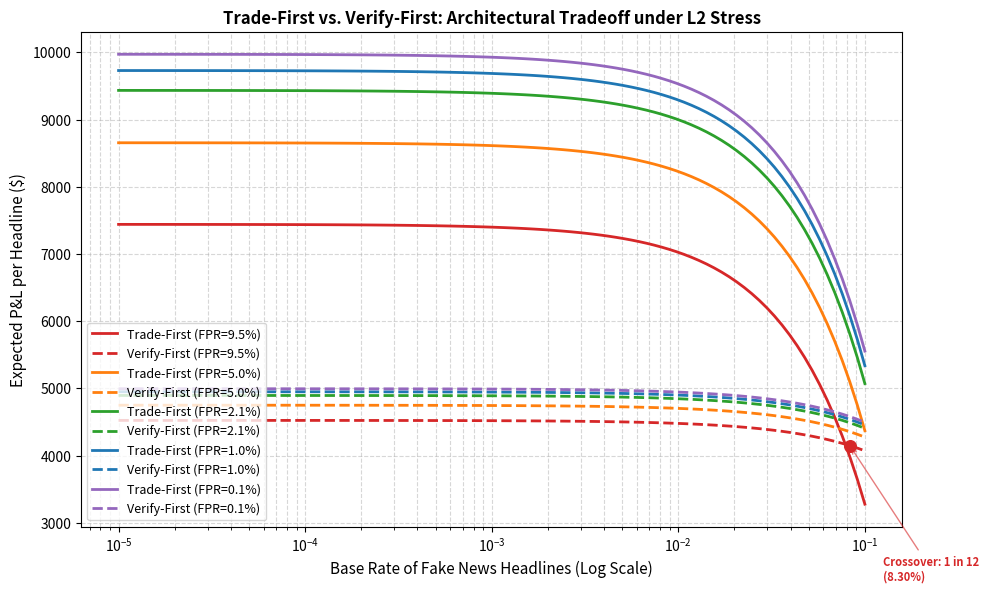

The script that saved this image:
"""Verify-First vs. Trade-First Tradeoff Analysis.

This script models the exact economic tradeoff of entering trades late (5 seconds)
on REAL news to verify authenticity ("Verify-First") vs. entering instantly on sentiment
and reversing later if FAKE ("Trade-First"), under realistic microstructure constraints.
"""

import os
import json
import numpy as np
import matplotlib.pyplot as plt

def run_verify_first_tradeoff(output_dir="./output", plots_dir="./plots"):
    os.makedirs(output_dir, exist_ok=True)
    os.makedirs(plots_dir, exist_ok=True)

    # Cost parameters calibrated from Phase 7a normal regime
    position_size = 1000
    base_price = 190.0
    trough_price = 150.0
    
    # Trade-First Constants
    c_fn_tf = -position_size * (base_price - trough_price)  # -$40,000 full crash loss
    s_tp_tf = 5791.62     # realized savings on correct intervention
    pnl_tp_tf = c_fn_tf + s_tp_tf  # -$34,208.38 net realized P&L on TP
    pnl_fp_tf = -16874.00  # realized cost on false positive (opportunity + spread)
    pnl_tn_tf = 10000.00   # profit captured on instant real news entry
    
    # Verify-First Constants
    pnl_tp_vf = 0.00       # correct non-entry on fake news ($0 exposure)
    pnl_fp_vf = 0.00       # correct non-entry on real news (missed profit, $0)
    # Late entry price at 5s during linear crash recovery: 
    # At 5s, price is $161.43. Shorting late at $161.43 and covering at $190.00
    # leads to a loss of -$28,570.
    pnl_fn_vf = -position_size * (base_price - 161.43)
    pnl_tn_vf = 5000.00    # late real news entry captures only 50% of the $10,000 profit

    tpr = 1.0              # Verifier recall (TPR) from Phase 7a

    # Range of fake news base rates (log space from 1 in 100,000 to 1 in 10)
    base_rates = np.logspace(-5, -1, 100)
    
    # False Positive Rates to sweep
    fpr_values = [0.0952, 0.05, 0.021, 0.01, 0.001]
    
    results = {}

    for fpr in fpr_values:
        pnl_tf_list = []
        pnl_vf_list = []
        crossover_p = None
        
        for p in base_rates:
            # Expected P&L for Trade-First
            # E[P&L_TF] = p * [TPR * pnl_tp_tf + (1-TPR) * c_fn_tf] + (1-p) * [FPR * pnl_fp_tf + (1-FPR) * pnl_tn_tf]
            exp_pnl_tf = p * (tpr * pnl_tp_tf + (1.0 - tpr) * c_fn_tf) + (1.0 - p) * (fpr * pnl_fp_tf + (1.0 - fpr) * pnl_tn_tf)
            pnl_tf_list.append(exp_pnl_tf)
            
            # Expected P&L for Verify-First
            # E[P&L_VF] = p * [TPR * pnl_tp_vf + (1-TPR) * pnl_fn_vf] + (1-p) * [FPR * pnl_fp_vf + (1-FPR) * pnl_tn_vf]
            exp_pnl_vf = p * (tpr * pnl_tp_vf + (1.0 - tpr) * pnl_fn_vf) + (1.0 - p) * (fpr * pnl_fp_vf + (1.0 - fpr) * pnl_tn_vf)
            pnl_vf_list.append(exp_pnl_vf)
            
            # Crossover: first base rate where Verify-First outperforms Trade-First
            if crossover_p is None and exp_pnl_vf > exp_pnl_tf:
                crossover_p = p
                
        results[str(fpr)] = {
            "base_rates": base_rates.tolist(),
            "pnl_tf": pnl_tf_list,
            "pnl_vf": pnl_vf_list,
            "crossover_base_rate": crossover_p,
            "crossover_headlines_ratio": f"1 in {int(1/crossover_p):,}" if crossover_p else "N/A"
        }

    # Save to JSON
    output_path = os.path.join(output_dir, "verify_first_tradeoff.json")
    with open(output_path, "w") as f:
        json.dump(results, f, indent=2)
    print(f"Verify-First tradeoff JSON saved to {output_path}")

    # Plot
    plt.figure(figsize=(10, 6))
    
    # Plot expected P&L of Trade-First for different FPRs
    colors = ['#d62728', '#ff7f0e', '#2ca02c', '#1f77b4', '#9467bd']
    
    # Plot Verify-First Expected P&L (which is the same for all FPRs if we do not trade on FPs)
    # E[P&L_VF] = (1-p) * (1-FPR) * pnl_tn_vf, which is slightly FPR-dependent but mostly flat
    for idx, fpr in enumerate(fpr_values):
        data = results[str(fpr)]
        label_tf = f"Trade-First (FPR={fpr*100:.1f}%)"
        label_vf = f"Verify-First (FPR={fpr*100:.1f}%)"
        
        plt.plot(base_rates, data["pnl_tf"], label=label_tf, color=colors[idx], linestyle='-', linewidth=2)
        plt.plot(base_rates, data["pnl_vf"], label=label_vf, color=colors[idx], linestyle='--', linewidth=2)
        
        cross_p = data["crossover_base_rate"]
        if cross_p:
            # Find index of crossover point to get the y value
            cross_idx = np.argmin(np.abs(np.array(data["base_rates"]) - cross_p))
            cross_y = data["pnl_vf"][cross_idx]
            plt.scatter([cross_p], [cross_y], color=colors[idx], s=70, zorder=5)
            plt.annotate(
                f"Crossover: 1 in {int(1/cross_p):,}\n({cross_p*100:.2f}%)",
                xy=(cross_p, cross_y),
                xytext=(cross_p * 1.5, cross_y - 2000 - 3000 * idx),
                arrowprops=dict(arrowstyle="->", color=colors[idx], alpha=0.6),
                fontsize=8,
                fontweight='bold',
                color=colors[idx]
            )

    plt.xscale('log')
    plt.xlabel("Base Rate of Fake News Headlines (Log Scale)", fontsize=11)
    plt.ylabel("Expected P&L per Headline ($)", fontsize=11)
    plt.title("Trade-First vs. Verify-First: Architectural Tradeoff under L2 Stress", fontsize=12, fontweight='bold')
    plt.grid(True, which="both", linestyle="--", alpha=0.5)
    plt.legend(loc="lower left", fontsize=9)
    plt.tight_layout()
    
    plot_path = os.path.join(plots_dir, "verify_first_tradeoff.png")
    plt.savefig(plot_path, dpi=300, bbox_inches='tight')
    plt.close()
    print(f"Verify-First tradeoff plot saved to {plot_path}")

if __name__ == "__main__":
    run_verify_first_tradeoff()
